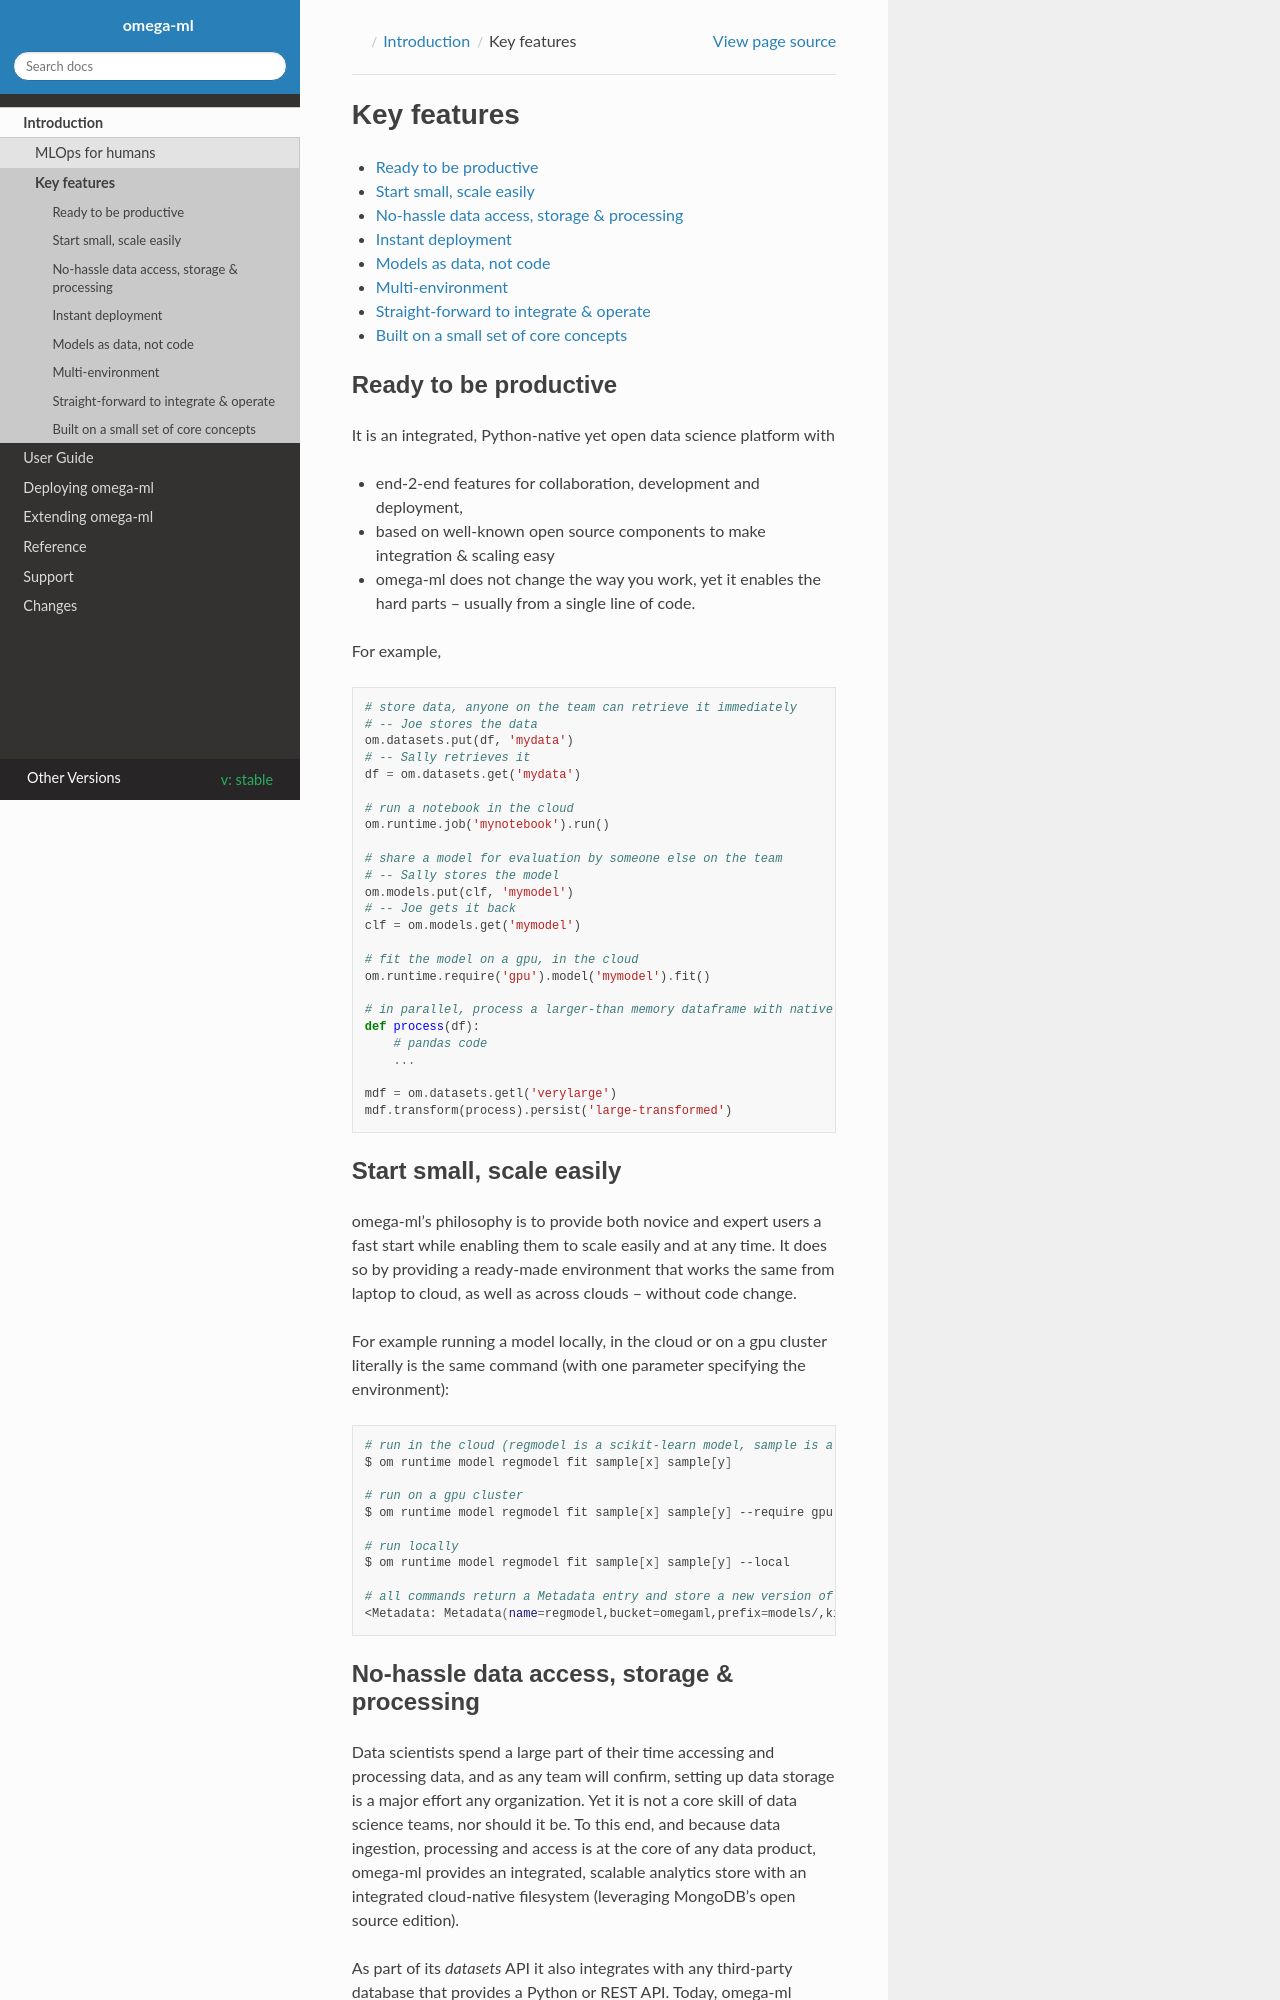

repository: omegaml/omegaml · page: stable/quickstart/usp.html · generator: sphinx

Key features
============

.. contents::
    :local:

Ready to be productive
----------------------

It is an integrated, Python-native yet open data science platform with

* end-2-end features for collaboration, development and deployment,
* based on well-known open source components to make integration & scaling easy
* omega-ml does not change the way you work, yet it enables the hard parts -- usually from a single line of code.

For example,

.. code-block:: python

    # store data, anyone on the team can retrieve it immediately
    # -- Joe stores the data
    om.datasets.put(df, 'mydata')
    # -- Sally retrieves it
    df = om.datasets.get('mydata')

    # run a notebook in the cloud
    om.runtime.job('mynotebook').run()

    # share a model for evaluation by someone else on the team
    # -- Sally stores the model
    om.models.put(clf, 'mymodel')
    # -- Joe gets it back
    clf = om.models.get('mymodel')

    # fit the model on a gpu, in the cloud
    om.runtime.require('gpu').model('mymodel').fit()

    # in parallel, process a larger-than memory dataframe with native Pandas
    def process(df):
        # pandas code
        ...

    mdf = om.datasets.getl('verylarge')
    mdf.transform(process).persist('large-transformed')


Start small, scale easily
-------------------------

omega-ml's philosophy is to provide both novice and expert users a fast start while enabling them
to scale easily and at any time. It does so by providing a ready-made environment
that works the same from laptop to cloud, as well as across clouds -- without code change.

For example running a model locally, in the cloud or on a gpu cluster literally is the
same command (with one parameter specifying the environment):

.. code:: bash

    # run in the cloud (regmodel is a scikit-learn model, sample is a Pandas dataframe)
    $ om runtime model regmodel fit sample[x] sample[y]

    # run on a gpu cluster
    $ om runtime model regmodel fit sample[x] sample[y] --require gpu

    # run locally
    $ om runtime model regmodel fit sample[x] sample[y] --local

    # all commands return a Metadata entry and store a new version of the regmodel
    <Metadata: Metadata(name=regmodel,bucket=omegaml,prefix=models/,kind=sklearn.joblib,created=2020-09-09 23:27:29.676000)>


No-hassle data access, storage & processing
-------------------------------------------

Data scientists spend a large part of their time accessing and processing data, and
as any team will confirm, setting up data storage is a major effort any organization. Yet it is not
a core skill of data science teams, nor should it be. To this end, and because data ingestion,
processing and access is at the core of any data product, omega-ml provides
an integrated, scalable analytics store with an integrated cloud-native filesystem (leveraging MongoDB's
open source edition).

As part of its *datasets* API it also integrates with any third-party database that provides a Python or REST API.
Today, omega-ml includes support for MongoDB, MySQL, PostgreSQL, Oracle and any other DBMS supported by SQLAlchemy. Other
DBMS or filesystems can be integrated using custom plugins.
